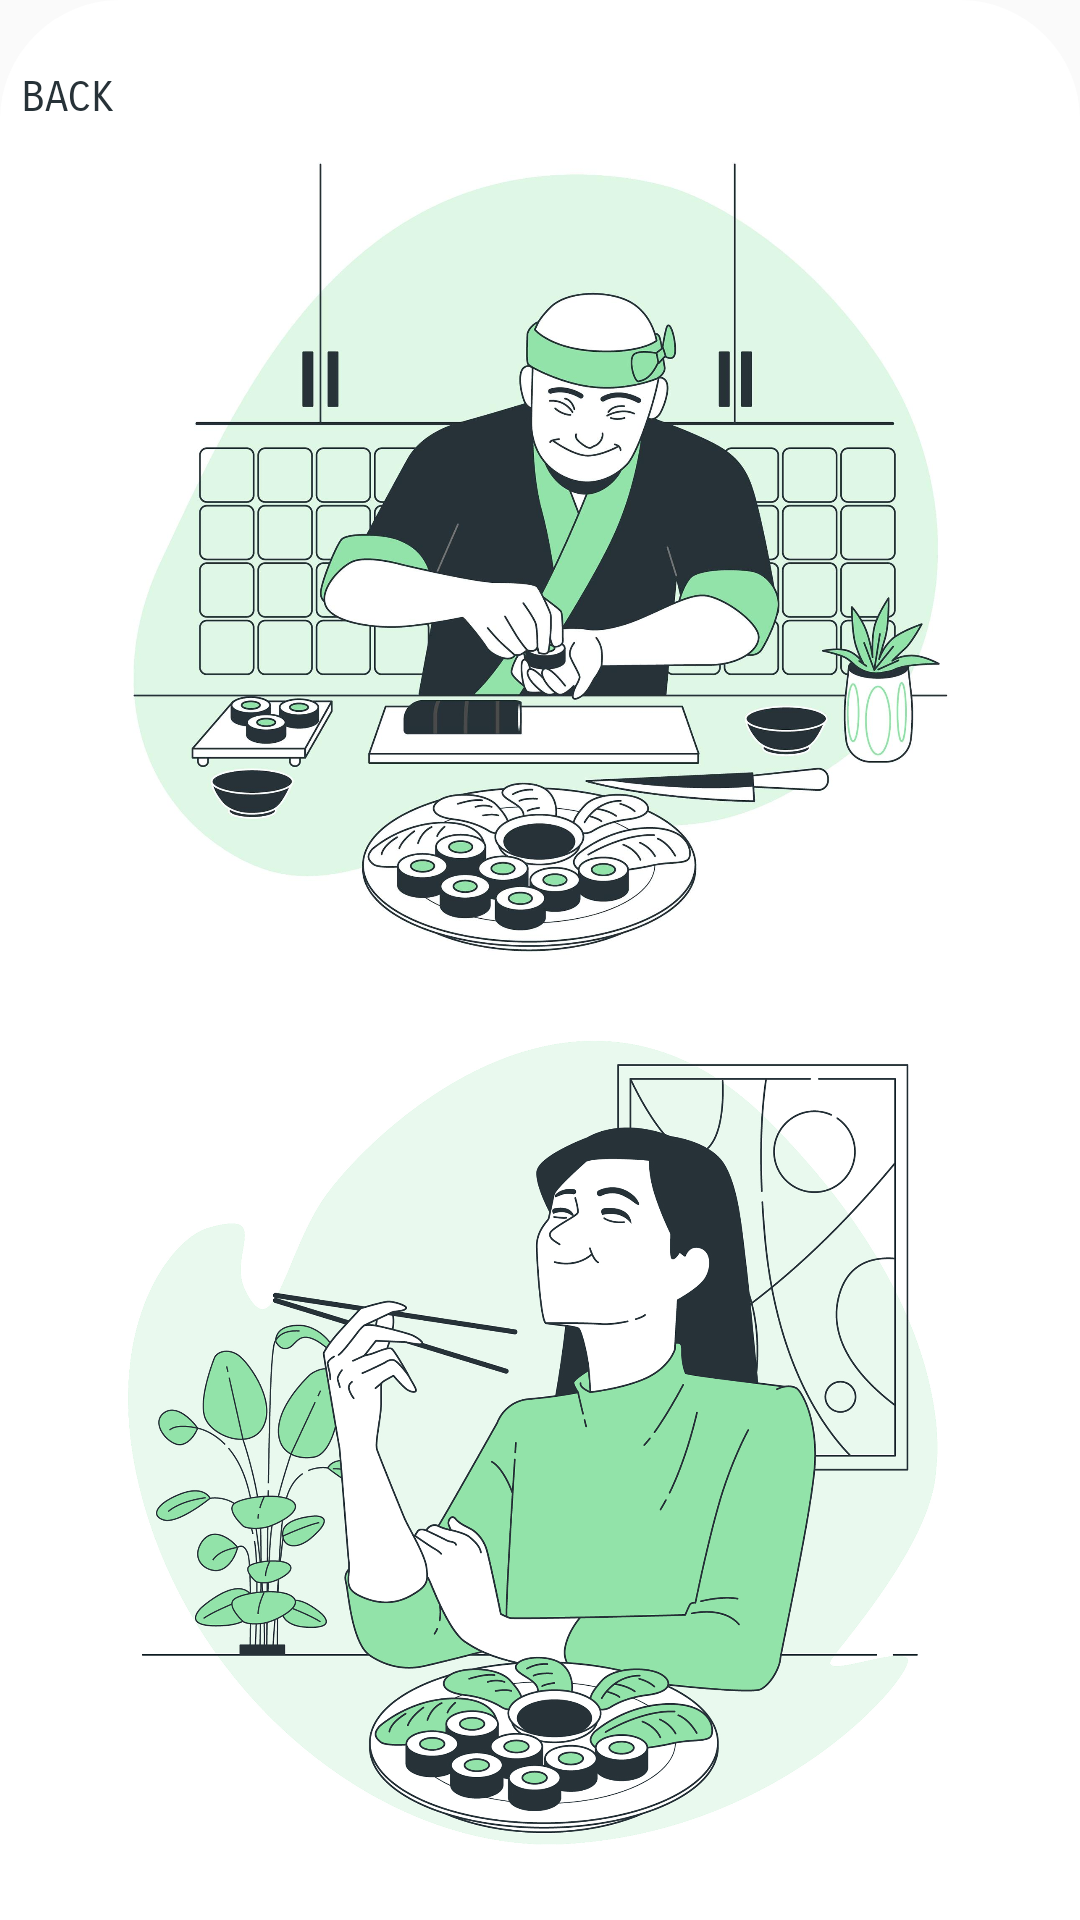

The Android layout XML behind this screen, and the referenced resources:
<!-- AndroidManifest.xml: application theme Theme.Deliverable1 -->
<!-- res/layout/activity_sign_up.xml -->
<?xml version="1.0" encoding="utf-8"?>
<androidx.constraintlayout.widget.ConstraintLayout xmlns:android="http://schemas.android.com/apk/res/android"
    xmlns:app="http://schemas.android.com/apk/res-auto"
    xmlns:tools="http://schemas.android.com/tools"
    android:layout_width="match_parent"
    android:layout_height="match_parent"
    tools:context="com.example.Mealer_App.Sign_Up">

    <RelativeLayout
        android:id="@+id/relativeLayout2"
        android:layout_width="match_parent"
        android:layout_height="match_parent"
        android:background="@drawable/half_white_background">

        <LinearLayout
            android:layout_width="match_parent"
            android:layout_height="160dp"
            android:layout_alignParentTop="true"
            android:layout_marginTop="0dp"
            android:gravity="center"
            android:orientation="vertical">

            <TextView
                android:id="@+id/textView"
                android:layout_width="wrap_content"
                android:layout_height="wrap_content"
                android:fontFamily="sans-serif-light"
                android:gravity="center"
                android:text="Cook or Eat?"
                android:textColor="#273238"
                android:textSize="40sp" />

        </LinearLayout>

        <LinearLayout
            android:layout_width="match_parent"
            android:layout_height="600dp"
            android:layout_alignParentBottom="true"
            android:gravity="center"
            android:orientation="vertical">

            <ImageView
                android:id="@+id/cook"
                android:layout_width="280dp"
                android:layout_height="280dp"
                android:layout_marginTop="10dp"
                android:layout_marginBottom="5dp"
                android:onClick="onCook"
                app:srcCompat="@drawable/cooking"
                tools:ignore="SpeakableTextPresentCheck" />

            <ImageView
                android:id="@+id/client"
                android:layout_width="280dp"
                android:layout_height="280dp"
                android:layout_marginTop="10dp"
                android:layout_marginBottom="25dp"
                android:onClick="onClient"
                app:srcCompat="@drawable/eating"
                tools:ignore="SpeakableTextPresentCheck" />

        </LinearLayout>

        <Button
            android:id="@+id/button"
            android:layout_width="65dp"
            android:layout_height="55dp"
            android:layout_marginStart="5dp"
            android:layout_marginTop="5dp"
            android:layout_marginEnd="320dp"
            android:background="@null"
            android:fontFamily="sans-serif-smallcaps"
            android:onClick="GoBack"
            android:text="Back"
            android:textColor="#273238" />

    </RelativeLayout>

</androidx.constraintlayout.widget.ConstraintLayout>
<!-- resources referenced by this layout -->
<resources>
  <!-- drawable cooking: jpg bitmap (drawable, 246689 bytes) -->
  <!-- drawable eating: jpg bitmap (drawable, 907812 bytes) -->
  <!-- drawable half_white_background (drawable) -->
  <?xml version="1.0" encoding="utf-8"?>
  <selector xmlns:android="http://schemas.android.com/apk/res/android">
  <item>
      <shape android:shape="rectangle">
          <corners android:topLeftRadius="40dp" android:topRightRadius="40dp"/>
          <solid android:color="#FFFFFF"/>
      </shape>
  </item>
  </selector>
  <style name="Theme.Deliverable1" parent="Theme.AppCompat.Light.NoActionBar">
          
          <item name="colorPrimary">@color/purple_500</item>
          <item name="colorPrimaryVariant">@color/purple_700</item>
          <item name="colorOnPrimary">@color/white</item>
          
          <item name="colorSecondary">@color/teal_200</item>
          <item name="colorSecondaryVariant">@color/teal_700</item>
          <item name="colorOnSecondary">@color/black</item>
          
          <item name="android:statusBarColor">?attr/colorPrimaryVariant</item>
          
      </style>
  <!-- not gathered from this repository: default colours our renderer supplied (Android Studio template values) -->
  <color name="purple_500">#FF6200EE</color>
  <color name="purple_700">#FF3700B3</color>
  <color name="teal_200">#FF03DAC5</color>
  <color name="teal_700">#FF018786</color>
  <color name="black">#FF000000</color>
  <color name="white">#FFFFFFFF</color>
</resources>
